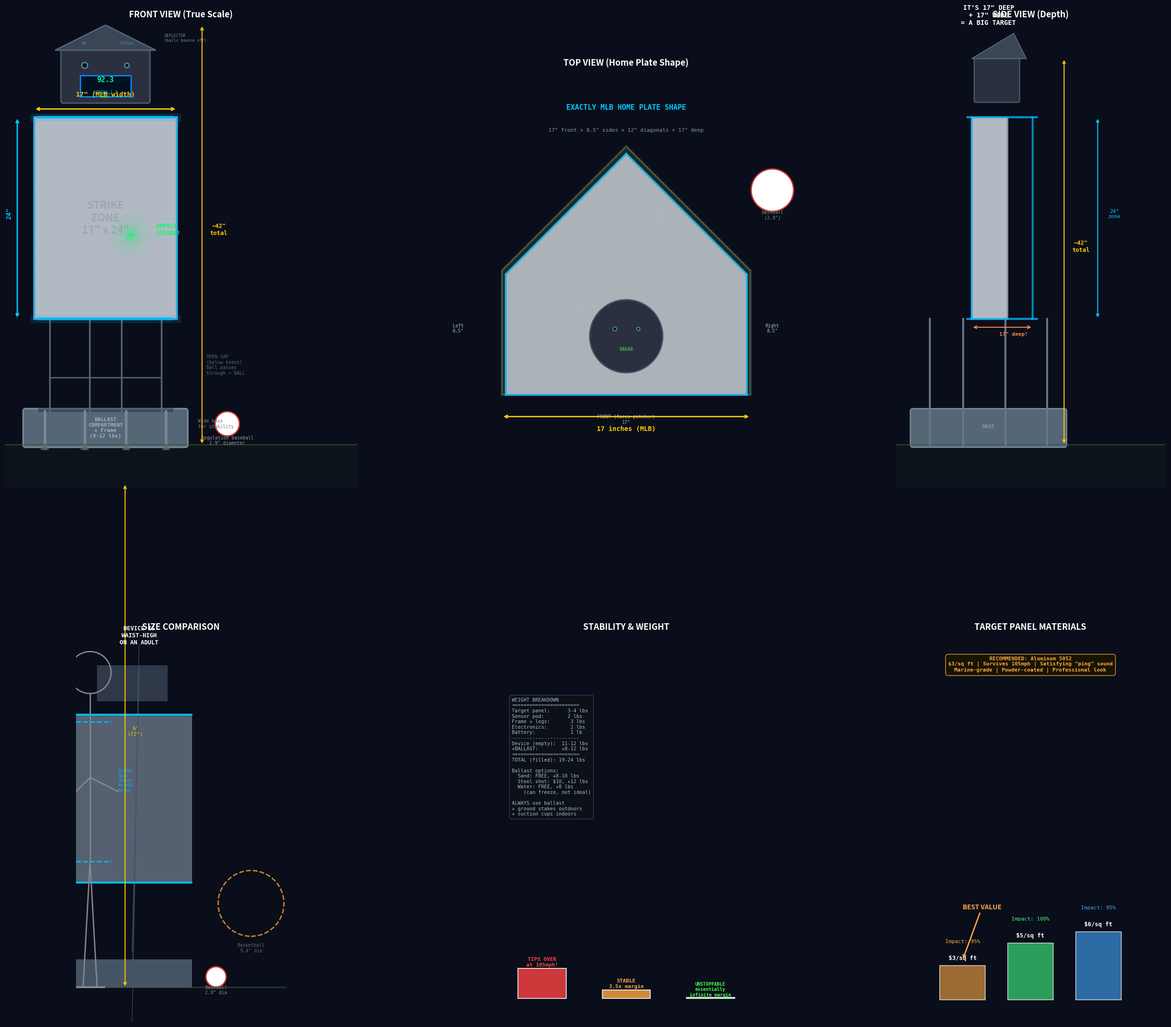

The script that saved this image: (Note: this script raises an exception after producing the figure.)
#!/usr/bin/env python3
"""
SmartHome Plate v2.1 — TRUE SCALE render.
17" is WIDE. Like a large laptop screen wide.
24" tall is like TWO stacked soccer balls.
This render uses 1 pixel = 1 inch so proportions are EXACT.
"""

import matplotlib
matplotlib.use('Agg')
import matplotlib.pyplot as plt
import matplotlib.patches as mpatches
from matplotlib.patches import Circle, FancyBboxPatch, Rectangle, Polygon
import numpy as np

# SCALE: 1 unit = 1 inch. No funny shrinking.
# Panel is 17 wide x 24 tall. Device is 42 tall total.
# Baseball is 2.9" diameter.
# This is ALL in INCHES.

fig_w = 28  # figure width in inches (for DPI, not data)
fig_h = 22
dpi = 120

fig, axes = plt.subplots(2, 3, figsize=(fig_w, fig_h), facecolor='#0a0e1a',
                          gridspec_kw={'width_ratios': [1.2, 1, 1], 'height_ratios': [1.2, 1]})

# Colors
BG = '#0a0e1a'
ALUM = '#c5cdd5'
ALUM_EDGE = '#8899aa'
LED_BLUE = '#00bbff'
LED_BG = '#002244'
LED_GREEN = '#00ff66'
POD_COL = '#2a3040'
POD_EDGE = '#445566'
ACCENT = '#00ccff'
WARN = '#ff8844'
GROUND = '#1a2a1a'
TEXT = '#c0d0e0'

def setup_ax(ax, title, xlim, ylim):
    ax.set_facecolor(BG)
    ax.set_xlim(xlim)
    ax.set_ylim(ylim)
    ax.set_aspect('equal')
    ax.axis('off')
    ax.set_title(title, color='white', fontsize=13, fontweight='bold', pad=12, fontfamily='sans-serif')

# ============================================================
# 1. FRONT VIEW (True Scale) — ax[0,0]
# ============================================================
ax = axes[0][0]
setup_ax(ax, 'FRONT VIEW (True Scale)', (-12, 30), (-5, 50))

# Ground line
ax.axhline(y=0, color='#3a5a3a', linewidth=2, alpha=0.6)
ax.fill_between([-12, 30], -5, 0, color=GROUND, alpha=0.2)

# ---- BASE / BALLAST ----
base_w = 19  # slightly wider than panel for stability
base_h = 4
base = FancyBboxPatch((-(base_w/2), 0), base_w, base_h, boxstyle="round,pad=0.3",
                       fill=True, facecolor='#556677', edgecolor='#778899', linewidth=2.5)
ax.add_patch(base)
ax.text(0, base_h/2, 'BALLAST\nCOMPARTMENT\n+ Frame\n(8-12 lbs)', 
        color='#a0b0c0', fontsize=8, ha='center', va='center', fontfamily='monospace', fontweight='bold')

# Legs/feet
for fx in [-base_w*0.38, -base_w*0.13, base_w*0.13, base_w*0.38]:
    ax.plot([fx, fx], [0, base_h], color='#778899', linewidth=4, solid_capstyle='round')
    # Ground spike
    ax.plot([fx-0.3, fx+0.3], [-0.5, -0.5], color='#555', linewidth=4)
    ax.plot([fx, fx], [-0.5, 0], color='#666', linewidth=3)

# Label
ax.text(base_w/2 + 1.5, 2, 'Wide base\nfor stability', color='#778899', fontsize=7, fontfamily='monospace')

# ---- GAP (below strike zone) ----
gap_bottom = base_h
zone_bottom = 15  # 15 inches from ground (typical)

ax.fill_between([-8, 8], gap_bottom, zone_bottom, color=BG, alpha=0.3)
for fx in [-(base_w*0.35), -(base_w*0.1), base_w*0.1, base_w*0.35]:
    ax.plot([fx, fx], [gap_bottom, zone_bottom], color='#556677', linewidth=2.5, solid_capstyle='round')
# Cross brace
ax.plot([-(base_w*0.35), base_w*0.35], [gap_bottom + 4, gap_bottom + 4], color='#556677', linewidth=2)

ax.text(12, (gap_bottom+zone_bottom)/2, 'OPEN GAP\n(below knees)\nBall passes\nthrough = BALL', 
        color='#556677', fontsize=7, fontfamily='monospace', va='center')

# ---- STRIKE ZONE TARGET PANEL (17" wide x 24" tall) ----
pw = 17   # exact MLB width
ph = 24   # zone height

panel = Rectangle((-pw/2, zone_bottom), pw, ph, fill=True, 
                   facecolor=ALUM, edgecolor=ALUM_EDGE, linewidth=3, alpha=0.9)
ax.add_patch(panel)

# Panel texture (brushed aluminum look)
for y_line in np.arange(zone_bottom + 1, zone_bottom + ph, 1.5):
    ax.plot([-pw/2 + 0.5, pw/2 - 0.5], [y_line, y_line], 
            color='#b0bac5', linewidth=0.2, alpha=0.2)

# ---- LED ZONE BOUNDARIES ----
# Bottom zone boundary (bright blue glow)
for y_led in [zone_bottom, zone_bottom + ph]:
    ax.plot([-pw/2 + 0.5, pw/2 - 0.5], [y_led, y_led], color=LED_BLUE, linewidth=4, alpha=0.9)
    ax.plot([-pw/2, pw/2], [y_led, y_led], color=LED_BLUE, linewidth=12, alpha=0.15)

# Side zone LEDs
ax.plot([-pw/2, -pw/2], [zone_bottom, zone_bottom + ph], color=LED_BLUE, linewidth=3, alpha=0.7)
ax.plot([pw/2, pw/2], [zone_bottom, zone_bottom + ph], color=LED_BLUE, linewidth=3, alpha=0.7)

# Zone row markers (horizontal lines every 2")
for y in np.arange(zone_bottom + 2, zone_bottom + ph, 2):
    ax.plot([-pw/2 + 0.3, pw/2 - 0.3], [y, y], color=LED_BLUE, linewidth=0.4, alpha=0.2)

# Zone label
ax.text(0, zone_bottom + ph/2, 'STRIKE\nZONE\n17" x 24"', 
        color='#506070', fontsize=16, ha='center', va='center', fontweight='bold', 
        fontfamily='sans-serif', alpha=0.2)

# Impact splash
iy = zone_bottom + 10
ix = 3
for r, a in [(2.5, 0.05), (1.5, 0.1), (0.8, 0.2), (0.3, 0.5)]:
    splash = Circle((ix, iy), r, fill=True, facecolor=LED_GREEN, alpha=a, edgecolor='none')
    ax.add_patch(splash)
ax.text(ix + 3, iy, 'IMPACT\nSTRIKE!', color=LED_GREEN, fontsize=9, fontweight='bold', fontfamily='monospace')

# ---- SENSOR POD ----
pod_bottom = zone_bottom + ph + 2
pod_h = 6
pod_w = 10
pod = FancyBboxPatch((-pod_w/2, pod_bottom), pod_w, pod_h, boxstyle="round,pad=0.3",
                       fill=True, facecolor=POD_COL, edgecolor=POD_EDGE, linewidth=2.5)
ax.add_patch(pod)

# Deflector top (balls bounce off)
defl_pts = [(-pod_w/2 - 1, pod_bottom + pod_h),
            (0, pod_bottom + pod_h + 3),
            (pod_w/2 + 1, pod_bottom + pod_h)]
defl = Polygon(defl_pts, fill=True, facecolor='#3a4555', edgecolor='#556677', linewidth=2)
ax.add_patch(defl)
ax.text(pod_w/2 + 2, pod_bottom + pod_h + 1, 'DEFLECTOR\n(balls bounce off)', color='#778899', 
        fontsize=6, fontfamily='monospace')

# Camera lenses
ax.plot(-2.5, pod_bottom + pod_h * 0.7, 'o', color='#111', markersize=9, markeredgecolor='#4488aa', markeredgewidth=2)
ax.plot(2.5, pod_bottom + pod_h * 0.7, 'o', color='#111', markersize=7, markeredgecolor='#4488aa', markeredgewidth=2)
ax.text(-2.5, pod_bottom + pod_h * 0.7 + 2.5, '4K', color='#4488aa', fontsize=6, ha='center', fontfamily='monospace')
ax.text(2.5, pod_bottom + pod_h * 0.7 + 2.5, '120fps', color='#4488aa', fontsize=6, ha='center', fontfamily='monospace')

# Radar
radar = Circle((0, pod_bottom + pod_h * 0.3), 0.6, fill=True, facecolor='#1a3a1a', edgecolor='#44aa44', linewidth=2)
ax.add_patch(radar)
ax.text(0, pod_bottom + pod_h * 0.3 - 1.5, '60GHz\nRADAR', color='#44aa44', fontsize=5, ha='center', fontfamily='monospace', fontweight='bold')

# Display
disp_w = 6
disp_h = 2.5
disp = Rectangle((-disp_w/2, pod_bottom + 0.5), disp_w, disp_h, fill=True,
                 facecolor='#001122', edgecolor='#0088ff', linewidth=2)
ax.add_patch(disp)
ax.text(0, pod_bottom + disp_h - 0.3, '92.3', color='#00ff88', fontsize=11, ha='center', fontweight='bold', fontfamily='monospace')
ax.text(0, pod_bottom + 0.8, 'STRIKE 1-1', color='#00ccff', fontsize=6, ha='center', fontfamily='monospace')

# ---- BASEBALL FOR SCALE (sitting next to device) ----
bx = pw/2 + 6
by = 2.5
ball = Circle((bx, by), 1.45, fill=True, facecolor='white', edgecolor='#cc3333', linewidth=2)
ax.add_patch(ball)
ax.text(bx, by - 2.5, 'Regulation baseball\n2.9" diameter', color='#999', fontsize=7, ha='center', fontfamily='monospace')

# Dimension arrows
# Width
ax.annotate('', xy=(-pw/2, zone_bottom + ph + 1), xytext=(pw/2, zone_bottom + ph + 1),
            arrowprops=dict(arrowstyle='<->', color='#ffcc00', lw=2))
ax.text(0, zone_bottom + ph + 2.5, '17" (MLB width)', color='#ffcc00', fontsize=10, ha='center', 
        fontfamily='monospace', fontweight='bold')

# Zone height
ax.annotate('', xy=(-pw/2 - 2, zone_bottom), xytext=(-pw/2 - 2, zone_bottom + ph),
            arrowprops=dict(arrowstyle='<->', color=ACCENT, lw=2))
ax.text(-pw/2 - 3, zone_bottom + ph/2, '24"', color=ACCENT, fontsize=10, ha='center', 
        fontfamily='monospace', fontweight='bold', rotation=90)

# Total height
top = pod_bottom + pod_h + 3
ax.annotate('', xy=(pw/2 + 3, 0), xytext=(pw/2 + 3, top),
            arrowprops=dict(arrowstyle='<->', color='#ffcc00', lw=1.5))
ax.text(pw/2 + 5, top/2, '~42"\ntotal', color='#ffcc00', fontsize=9, ha='center', 
        fontfamily='monospace', fontweight='bold')

# ============================================================
# 2. TOP VIEW — True Scale pentagon — ax[0,1]
# ============================================================
ax2 = axes[0][1]
setup_ax(ax2, 'TOP VIEW (Home Plate Shape)', (-14, 14), (-3, 22))

# Home plate pentagon vertices (inches)
# V1(front-left), V2(front-right), V3(right-rear), V4(apex/back), V5(left-rear)
hp_v = np.array([
    [-8.5, 0],      # Front-left
    [8.5, 0],        # Front-right
    [8.5, 8.5],      # Right side
    [0, 17],          # Apex (back)
    [-8.5, 8.5],     # Left side
])

# Home plate outline on ground
hp_ground = Polygon(hp_v, fill=True, facecolor='#2a3a2a', edgecolor='#5a7a5a', linewidth=3, alpha=0.6)
ax2.add_patch(hp_ground)

# Target panel outline (slightly inside, the aluminum panel)
panel_v = hp_v * 0.97  # Slightly smaller
panel_poly = Polygon(panel_v, fill=True, facecolor=ALUM, edgecolor=ALUM_EDGE, linewidth=2.5, alpha=0.85)
ax2.add_patch(panel_poly)

# Zone LEDs on the panel (along the edges)
for i in range(5):
    x1, y1 = panel_v[i]
    x2, y2 = panel_v[(i+1) % 5]
    ax2.plot([x1, x2], [y1, y2], color=LED_BLUE, linewidth=3, alpha=0.7)

# Sensor pod (center-ish, near front)
pod_top = Circle((0, 4), 2.5, fill=True, facecolor=POD_COL, edgecolor=POD_EDGE, linewidth=2)
ax2.add_patch(pod_top)

# Camera lenses on pod
ax2.plot(-0.8, 4.5, 'o', color='#111', markersize=6, markeredgecolor='#4488aa', markeredgewidth=1.5)
ax2.plot(0.8, 4.5, 'o', color='#111', markersize=5, markeredgecolor='#4488aa', markeredgewidth=1.5)
ax2.text(0, 3, 'RADAR', color='#44aa44', fontsize=7, ha='center', fontfamily='monospace', fontweight='bold')

# Labels on edges
edge_labels = [
    ((-8.5+0)/2+1, (0+8.5)/2+1, 'Left\nDiag\n12"'),
    ((0+8.5)/2-2, (17+8.5)/2-1, 'Right\nDiag\n12"'),
    (-8.5-3, 8.5/2, 'Left\n8.5"'),
    (8.5+1.5, 8.5/2, 'Right\n8.5"'),
    (0, -2, 'FRONT (faces pitcher)\n17"'),
]
for x, y, label in edge_labels:
    ax2.text(x, y, label, color='#aabbcc', fontsize=7, ha='center', fontfamily='monospace')

# Dimension on front
ax2.annotate('', xy=(-8.5, -1.5), xytext=(8.5, -1.5),
            arrowprops=dict(arrowstyle='<->', color='#ffcc00', lw=2))
ax2.text(0, -2.5, '17 inches (MLB)', color='#ffcc00', fontsize=10, ha='center',
         fontfamily='monospace', fontweight='bold')

# Baseball for scale on top view
ball_top = Circle((10, 14), 1.45, fill=True, facecolor='white', edgecolor='#cc3333', linewidth=2)
ax2.add_patch(ball_top)
ax2.text(10, 12, 'baseball\n(2.9")', color='#888', fontsize=7, ha='center', fontfamily='monospace')

ax2.text(0, 19.5, 'EXACTLY MLB HOME PLATE SHAPE', color=ACCENT, fontsize=11, ha='center',
         fontfamily='monospace', fontweight='bold')
ax2.text(0, 18, '17" front × 8.5" sides × 12" diagonals × 17" deep', color='#8899aa', fontsize=8,
         ha='center', fontfamily='monospace')

# ============================================================
# 3. SIDE VIEW — ax[0,2]
# ============================================================
ax3 = axes[0][2]
setup_ax(ax3, 'SIDE VIEW (Depth)', (-10, 22), (-5, 50))

# Ground
ax3.axhline(y=0, color='#3a5a3a', linewidth=2, alpha=0.6)
ax3.fill_between([-10, 22], -5, 0, color=GROUND, alpha=0.2)

# Base
base_side = FancyBboxPatch((-8, 0), 18, 4, boxstyle="round,pad=0.3",
                            fill=True, facecolor='#556677', edgecolor='#778899', linewidth=2)
ax3.add_patch(base_side)
ax3.text(1, 2, 'BASE', color='#99aabb', fontsize=8, ha='center', fontfamily='monospace')

# Frame/legs
for fx in [-6, -2, 3, 8]:
    ax3.plot([fx, fx], [0, 15], color='#667788', linewidth=3)

# Target panel (side view = 17" deep!)
panel_depth = 17  # THIS IS THE KEY! Same as home plate depth!
panel_side = Rectangle((-1, 15), panel_depth/4, 24, fill=True,
                       facecolor=ALUM, edgecolor=ALUM_EDGE, linewidth=2.5, alpha=0.9)
ax3.add_patch(panel_side)

# Zone LEDs on panel (side)
ax3.plot([-1, -1], [15, 39], color=LED_BLUE, linewidth=3, alpha=0.7)
ax3.plot([panel_depth/4+3-1, panel_depth/4+3-1], [15, 39], color=LED_BLUE, linewidth=3, alpha=0.7)
for yl in [15, 39]:
    ax3.plot([-1-0.5, panel_depth/4+3-1+0.5], [yl, yl], color=LED_BLUE, linewidth=3, alpha=0.8)

# Sensor pod (side)
pod3 = FancyBboxPatch((-0.5, 41), 5, 5, boxstyle="round,pad=0.2",
                       fill=True, facecolor=POD_COL, edgecolor=POD_EDGE, linewidth=2)
ax3.add_patch(pod3)

# Deflector
defl3 = Polygon([(-1, 46), (4, 49), (5.5, 46)], fill=True, facecolor='#3a4555', edgecolor='#556677', linewidth=1.5)
ax3.add_patch(defl3)

# Dimensions
ax3.annotate('', xy=(10, 0), xytext=(10, 46),
            arrowprops=dict(arrowstyle='<->', color='#ffcc00', lw=1.5))
ax3.text(12, 23, '~42"\ntotal', color='#ffcc00', fontsize=9, ha='center', fontfamily='monospace', fontweight='bold')

ax3.annotate('', xy=(14, 15), xytext=(14, 39),
            arrowprops=dict(arrowstyle='<->', color=ACCENT, lw=1.5))
ax3.text(16, 27, '24"\nzone', color=ACCENT, fontsize=8, ha='center', fontfamily='monospace')

# Width annotation (showing depth)
ax3.annotate('', xy=(-1, 14), xytext=(panel_depth/4+3-1, 14),
            arrowprops=dict(arrowstyle='<->', color=WARN, lw=1.5))
ax3.text(4, 13, '17" deep!', color=WARN, fontsize=8, ha='center', fontfamily='monospace', fontweight='bold')

ax3.text(1, 50, 'IT\'S 17" DEEP\n+ 17" WIDE\n= A BIG TARGET', 
         color='white', fontsize=10, ha='center', fontweight='bold', fontfamily='monospace')

# ============================================================
# 4. Scale Comparison — ax[1,0]
# ============================================================
ax4 = axes[1][0]
setup_ax(ax4, 'SIZE COMPARISON', (-8, 22), (-5, 50))

# Ground
ax4.axhline(y=0, color='#3a5a3a', linewidth=2, alpha=0.6)

# ---- Device simplified side profile ----
# Base
ax4.fill_between([-8.5, 8.5], 0, 4, color='#556677', alpha=0.8)
# Zone panel
ax4.fill_between([-8.5, 8.5], 15, 39, color=ALUM_EDGE, alpha=0.6)
# Pod
ax4.fill_between([-5, 5], 41, 46, color='#3a4555', alpha=0.8)
# Deflector
ax4.fill([[-5, 0, 5], [46, 49, 46]], color='#445566', alpha=0.8)

# Zone LEDs
ax4.plot([-8.5, 8.5], [15, 15], color=LED_BLUE, linewidth=3)
ax4.plot([-8.5, 8.5], [39, 39], color=LED_BLUE, linewidth=3)

# ---- Baseball (to scale) ----
bball = Circle((12, 1.5), 1.45, fill=True, facecolor='white', edgecolor='#cc3333', linewidth=2)
ax4.add_patch(bball)
ax4.text(12, -1, 'Baseball\n2.9" dia', color='#888', fontsize=7, ha='center', fontfamily='monospace')

# ---- Basketball for reference ----
ax4.text(17, 5, 'Basketball\n9.4" dia', color='#666', fontsize=7, ha='center', fontfamily='monospace')
bbasket = Circle((17, 12), 4.7, fill=False, edgecolor='#cc8833', linewidth=2, linestyle='--')
ax4.add_patch(bbasket)

# ---- 6-foot person outline (stick figure) ----
p_x = -6
# Feet
ax4.plot([p_x-2, p_x+2], [0, 0], color='#888', linewidth=3)
# Legs
ax4.plot([p_x-1, p_x], [0, 18], color='#888', linewidth=2)
ax4.plot([p_x+1, p_x], [0, 18], color='#888', linewidth=2)
# Torso
ax4.plot([p_x, p_x], [18, 42], color='#888', linewidth=2)
# Arms
ax4.plot([p_x, p_x-5], [30, 25], color='#888', linewidth=2)
ax4.plot([p_x, p_x+4], [30, 28], color='#888', linewidth=2)
# Head
head = Circle((p_x, 45), 3, fill=False, edgecolor='#888', linewidth=2)
ax4.add_patch(head)
# Height label
ax4.annotate('', xy=(p_x+5, 0), xytext=(p_x+5, 72),
            arrowprops=dict(arrowstyle='<->', color='#ffcc00', lw=1.5))
ax4.text(p_x+6.5, 36, "6'\n(72\")", color='#ffcc00', fontsize=8, ha='center', fontfamily='monospace')
# Strike zone on person
ax4.plot([p_x-3, p_x+3], [18, 18], color=LED_BLUE, linewidth=2, linestyle='--')
ax4.plot([p_x-3, p_x+3], [38, 38], color=LED_BLUE, linewidth=2, linestyle='--')
ax4.text(p_x+4, 28, 'Strike\nZone\n(knees\nto mid-\ntorso)', color=LED_BLUE, fontsize=6, fontfamily='monospace')

# Match horizontal line from strike zone on person to device
ax4.plot([p_x+3, -8.5], [18, 15], color=LED_BLUE, linewidth=1, linestyle=':', alpha=0.3)
ax4.plot([p_x+3, -8.5], [38, 39], color=LED_BLUE, linewidth=1, linestyle=':', alpha=0.3)

ax4.text(1, 49, 'DEVICE IS\nWAIST-HIGH\nON AN ADULT', color='white', fontsize=9, 
         ha='center', fontweight='bold', fontfamily='monospace')

# ============================================================
# 5. Weight/Durability — ax[1,1]
# ============================================================
ax5 = axes[1][1]
setup_ax(ax5, 'STABILITY & WEIGHT', (-2, 22), (-2, 30))

# Bar chart: impact force vs restoring force
categories = ['No ballast\n(empty)', 'With ballast\n(20 lbs)', 'Ballast +\nGround stakes']
tipping = [2.5, 0.7, 0.05]  # Will it tip at 105mph? Lower = more stable
colors = ['#ff4444', '#ffaa44', '#44ff44']

bars = ax5.bar([3, 10, 17], [tipping[0], tipping[1], tipping[2]], width=4, 
               color=colors, edgecolor='white', linewidth=1.5, alpha=0.8)

ax5.text(3, tipping[0] + 0.15, 'TIPS OVER\nat 105mph!', color='#ff4444', fontsize=8, 
         ha='center', fontweight='bold', fontfamily='monospace')
ax5.text(10, tipping[1] + 0.15, 'STABLE\n3.5x margin', color='#ffaa44', fontsize=8, 
         ha='center', fontweight='bold', fontfamily='monospace')
ax5.text(17, tipping[2] + 0.1, 'UNSTOPPABLE\nessentially\ninfinite margin', color='#44ff44', fontsize=7, 
         ha='center', fontweight='bold', fontfamily='monospace')

ax5.set_ylabel('Tipping Risk\n(lower = better)', color='#aaa', fontsize=10, fontfamily='monospace')
ax5.set_title('STABILITY & WEIGHT', color='white', fontsize=13, fontweight='bold', 
              fontfamily='sans-serif', pad=12)

# Weight breakdown
weight_data = (
    'WEIGHT BREAKDOWN\n'
    '=======================\n'
    'Target panel:      3-4 lbs\n'
    'Sensor pod:        2 lbs\n'
    'Frame + legs:       3 lbs\n'
    'Electronics:        2 lbs\n'
    'Battery:            1 lb\n'
    '-----------------------\n'
    'Device (empty):  11-12 lbs\n'
    '+BALLAST:        +8-12 lbs\n'
    '=======================\n'
    'TOTAL (filled): 19-24 lbs\n'
    '\n'
    'Ballast options:\n'
    '  Sand: FREE, +8-10 lbs\n'
    '  Steel shot: $10, +12 lbs\n'
    '  Water: FREE, +8 lbs\n'
    '    (can freeze, not ideal)\n'
    '\n'
    'ALWAYS use ballast\n'
    '+ ground stakes outdoors\n'
    '+ suction cups indoors'
)
ax5.text(0.5, 25, weight_data, color='#aabbcc', fontsize=7.5, fontfamily='monospace',
         bbox=dict(boxstyle='round,pad=0.5', facecolor='#0d1117', edgecolor='#334455', alpha=0.95),
         verticalalignment='top')

# ============================================================
# 6. Material comparison — ax[1,2]
# ============================================================
ax6 = axes[1][2]
setup_ax(ax6, 'TARGET PANEL MATERIALS', (-2, 22), (-2, 32))

materials = ['1/4" Aluminum\n(A6052-H32)', '3/8" UHMW\nPolyethylene', '1/4" Polycarbonate\n(Lexan)']
costs = [3, 5, 6]
impact = [95, 100, 85]  # relative impact resistance
colors_mat = ['#ffaa44', '#44ff88', '#44aaff']

bars_cost = ax6.bar([4, 10, 16], costs, width=4, color=colors_mat, edgecolor='white', linewidth=1.5, alpha=0.6, label='Cost/sq ft')

for i, (mat, cost, imp, col) in enumerate(zip(materials, costs, impact, colors_mat)):
    x = [4, 10, 16][i]
    ax6.text(x, cost + 0.5, f'${cost}/sq ft', color='white', fontsize=9, ha='center', 
             fontfamily='monospace', fontweight='bold')
    ax6.text(x, cost + 2, f'Impact: {imp}%', color=col, fontsize=8, ha='center', fontfamily='monospace')

ax6.text(10, 29, 'RECOMMENDED: Aluminum 5052\n$3/sq ft | Survives 105mph | Satisfying "ping" sound\nMarine-grade | Powder-coated | Professional look', 
         color='#ffaa44', fontsize=8, ha='center', fontfamily='monospace', fontweight='bold',
         bbox=dict(boxstyle='round,pad=0.5', facecolor='#1a1500', edgecolor='#ffaa44', alpha=0.9))

# Arrow pointing to aluminum bar
ax6.annotate('BEST VALUE', xy=(4, 3.5), xytext=(4, 8),
            arrowprops=dict(arrowstyle='->', color='#ffaa44', lw=2),
            color='#ffaa44', fontsize=10, fontweight='bold')

plt.tight_layout(h_pad=3, w_pad=2)
plt.savefig('D:/AI Drive/pi-agent/tekton/smart-home-plate/v2/v2.1_TRUE_SCALE.png', dpi=150,
            facecolor=fig.get_facecolor(), edgecolor='none', bbox_inches='tight')
plt.close()
print("TRUE SCALE render saved!")
